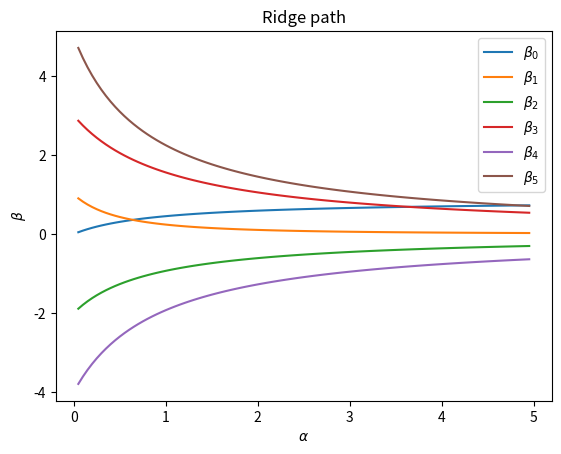

Write the Python code that produced this figure.
import numpy as np
import matplotlib.pyplot as plt


np.random.seed(0)


class MyLinearRidge:

    def __init__(self, alpha=0, fit_intercept=True):
        self._alpha = alpha
        self._fit_intercept = fit_intercept

    def fit(self, X, y):
        n, p = X.shape
        assert n == y.shape[0]
        mat = np.dot(X.T, X) + self._alpha * n * np.eye(p)
        vec = np.dot(X.T, y)
        beta = np.linalg.solve(mat, vec)
        self.coef_ = beta.copy()
        if self._fit_intercept:
            self.intercept_ = y.mean() - np.dot(X, beta).mean()
        return beta


def generate_sample_data():
    n, p = 100, 5
    X = np.random.normal(0, 1, n * p).reshape((n, p))
    beta_sign = (-1) ** np.arange(p)
    beta = beta_sign * np.arange(1, p + 1)
    y = np.dot(X, beta)
    return X, y


def main():
    X, y = generate_sample_data()
    n, p = X.shape
    alphas = np.arange(0.05, 5, 0.05)
    betas = np.zeros((alphas.shape[0], p + 1))  # with intercept
    for i, alpha in enumerate(alphas):
        print(f'{i}-th iteration started.')
        model = MyLinearRidge(alpha=alpha, fit_intercept=True)
        model.fit(X, y)
        betas[i, 0] = model.intercept_
        betas[i, 1:] = model.coef_.copy()
    for j in range(p + 1):
        plt.plot(alphas, betas[:, j], label=f'$\\beta_{j}$')
    plt.legend(loc='upper right')
    plt.xlabel(r'$\alpha$')
    plt.ylabel(r'$\beta$')
    plt.title('Ridge path')
    plt.show()


if __name__ == '__main__':
    main()
